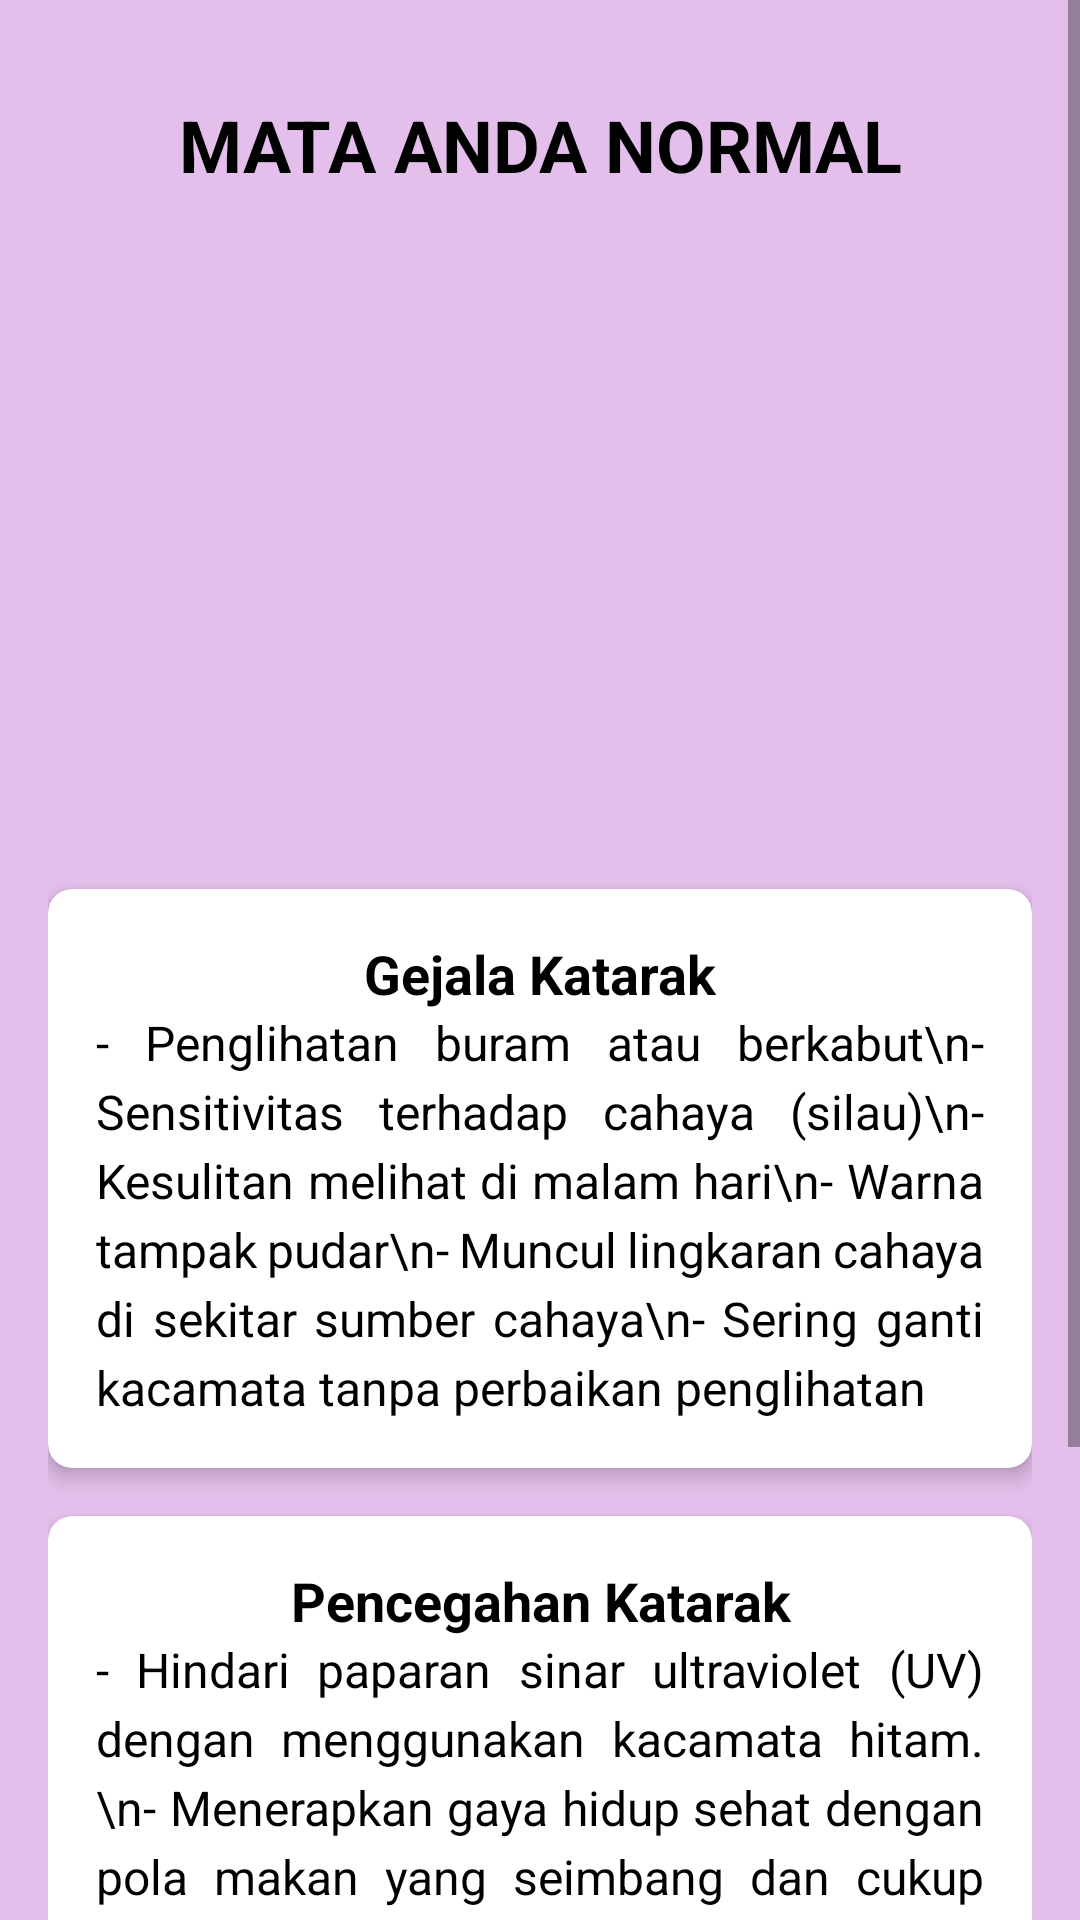

Here is an Android app screen rendered from its layout file. Give the layout XML and the strings, colors and styles it references.
<!-- AndroidManifest.xml: application theme Theme.Katarak_Project -->
<!-- res/layout/fragment_normal_info.xml -->
<?xml version="1.0" encoding="utf-8"?>
<ScrollView xmlns:android="http://schemas.android.com/apk/res/android"
    xmlns:app="http://schemas.android.com/apk/res-auto"
    xmlns:tools="http://schemas.android.com/tools"
    android:layout_width="match_parent"
    android:name="com.kel4.katarak_project.FragmentNormalInfo"
    android:layout_height="match_parent"
    android:fillViewport="true"
    android:background="@color/colorPrimary"
    tools:context=".fragment_normal_info">

    <LinearLayout
        android:layout_width="match_parent"
        android:layout_height="wrap_content"
        android:orientation="vertical"
        android:padding="16dp">

        
        <TextView
            android:id="@+id/titleText"
            android:layout_width="match_parent"
            android:layout_height="wrap_content"
            android:text="MATA ANDA NORMAL"
            android:textSize="24sp"
            android:textColor="@color/black"
            android:gravity="center"
            android:textStyle="bold"
            android:padding="16dp" />

        
        <ImageView
            android:id="@+id/katarakImage"
            android:layout_width="match_parent"
            android:layout_height="200dp"
            android:scaleType="centerCrop"
            android:alpha="0.5"
            app:srcCompat="@drawable/normal" />

        
        <androidx.cardview.widget.CardView
            android:layout_width="match_parent"
            android:layout_height="wrap_content"
            android:layout_marginTop="16dp"
            app:cardCornerRadius="8dp"
            app:cardElevation="4dp">

            <LinearLayout
                android:layout_width="match_parent"
                android:layout_height="wrap_content"
                android:orientation="vertical"
                android:padding="16dp">

                <TextView
                    android:layout_width="match_parent"
                    android:layout_height="wrap_content"
                    android:text="Gejala Katarak"
                    android:textSize="18sp"
                    android:textStyle="bold"
                    android:gravity="center"
                    android:textColor="@color/black" />

                <TextView
                    android:layout_width="match_parent"
                    android:layout_height="wrap_content"
                    android:text="- Penglihatan buram atau berkabut\n- Sensitivitas terhadap cahaya (silau)\n- Kesulitan melihat di malam hari\n- Warna tampak pudar\n- Muncul lingkaran cahaya di sekitar sumber cahaya\n- Sering ganti kacamata tanpa perbaikan penglihatan"
                    android:textSize="16sp"
                    android:textColor="@color/black"
                    android:lineSpacingExtra="4dp"
                    android:justificationMode="inter_word" />
            </LinearLayout>
        </androidx.cardview.widget.CardView>

        
        <androidx.cardview.widget.CardView
            android:layout_width="match_parent"
            android:layout_height="wrap_content"
            android:layout_marginTop="16dp"
            app:cardCornerRadius="8dp"
            app:cardElevation="4dp">

            <LinearLayout
                android:layout_width="match_parent"
                android:layout_height="wrap_content"
                android:orientation="vertical"
                android:padding="16dp">

                <TextView
                    android:layout_width="match_parent"
                    android:layout_height="wrap_content"
                    android:text="Pencegahan Katarak"
                    android:textSize="18sp"
                    android:textStyle="bold"
                    android:gravity="center"
                    android:textColor="@color/black" />

                <TextView
                    android:layout_width="match_parent"
                    android:layout_height="wrap_content"
                    android:text="- Hindari paparan sinar ultraviolet (UV) dengan menggunakan kacamata hitam.\n- Menerapkan gaya hidup sehat dengan pola makan yang seimbang dan cukup vitamin A.\n- Menghindari kebiasaan merokok dan konsumsi alkohol.\n- Rutin memeriksakan mata ke dokter."
                    android:textSize="16sp"
                    android:textColor="@color/black"
                    android:lineSpacingExtra="4dp"
                    android:justificationMode="inter_word" />
            </LinearLayout>
        </androidx.cardview.widget.CardView>

        
        <Button
            android:id="@+id/backToHomeBtn"
            android:layout_width="match_parent"
            android:layout_height="wrap_content"
            android:layout_marginTop="32dp"
            android:layout_marginBottom="32dp"
            android:backgroundTint="@color/white"
            android:text="KEMBALI"
            android:textColor="@color/black"
            android:drawableLeft="@drawable/ic_back" />
    </LinearLayout>
</ScrollView>
<!-- resources referenced by this layout -->
<resources>
  <color name="black">#FF000000</color>
  <color name="colorPrimary">#BEDCACE4</color>
  <color name="white">#FFFFFFFF</color>
  <style name="Theme.Katarak_Project" parent="Base.Theme.Katarak_Project" />
  <style name="Base.Theme.Katarak_Project" parent="Theme.Material3.DayNight">
          
          
      </style>
</resources>
